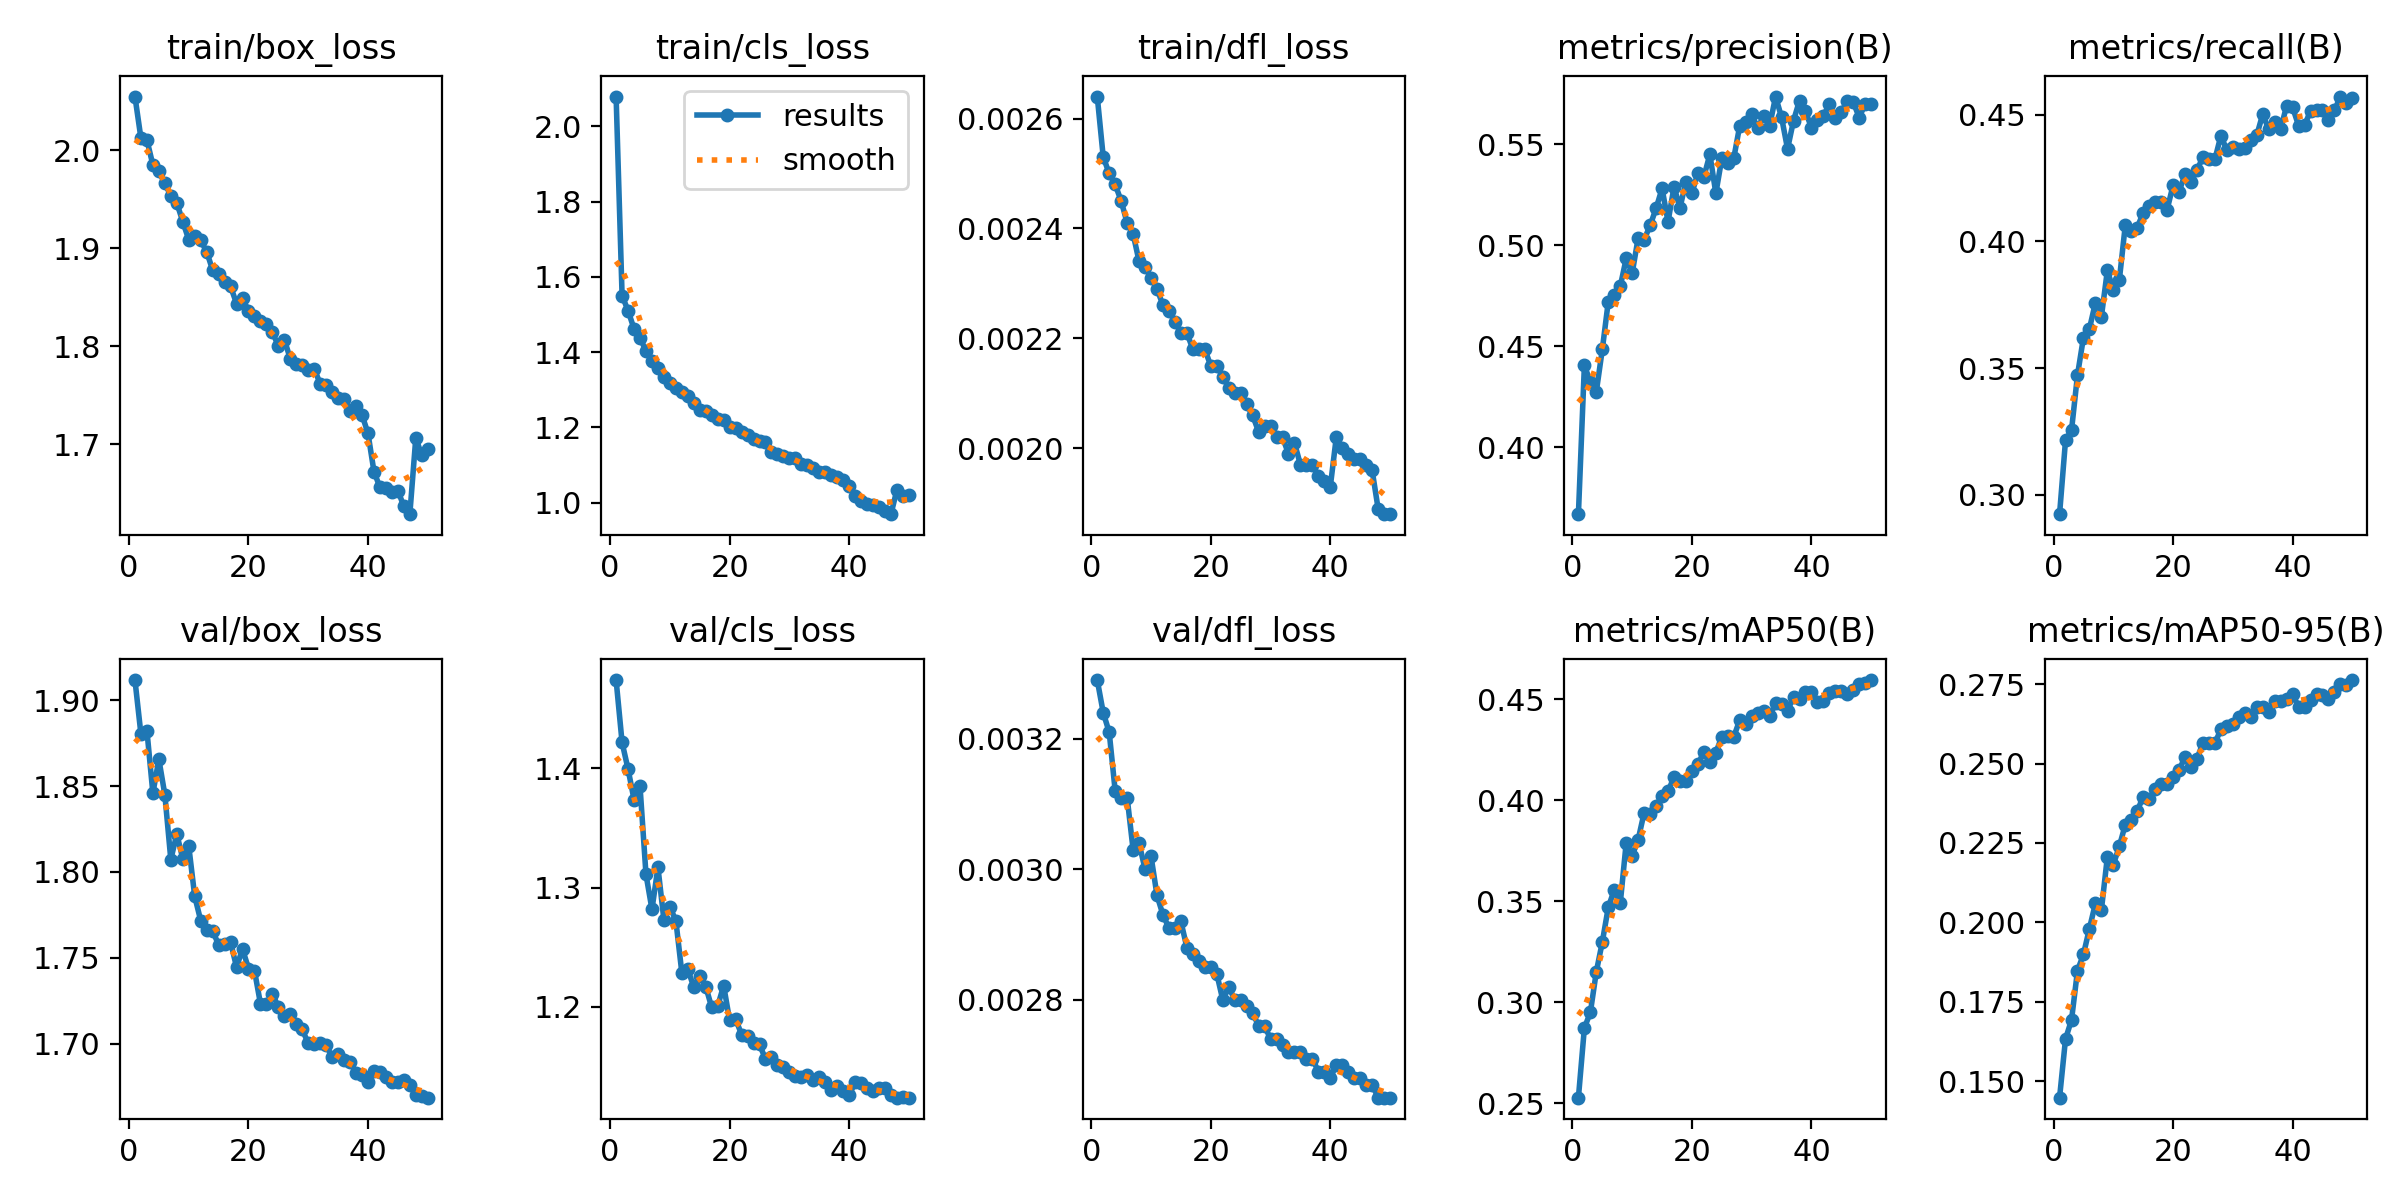

Values plotted in this chart, from the file beside it:
epoch, time, train/box_loss, train/cls_loss, train/dfl_loss, metrics/precision(B), metrics/recall(B), metrics/mAP50(B), metrics/mAP50-95(B), val/box_loss, val/cls_loss, val/dfl_loss, lr/pg0, lr/pg1, lr/pg2
1, 375.3, 2.055, 2.08, 0.00264, 0.367, 0.2923, 0.2529, 0.1448, 1.912, 1.474, 0.00329, 0.0002377, 0.0002377, 0.0002377
2, 725, 2.012, 1.55, 0.00253, 0.4406, 0.3215, 0.2874, 0.1633, 1.88, 1.422, 0.00324, 0.0004663, 0.0004663, 0.0004663
3, 1074, 2.01, 1.51, 0.0025, 0.4325, 0.3254, 0.2951, 0.1692, 1.882, 1.399, 0.00321, 0.0006854, 0.0006854, 0.0006854
4, 1422, 1.985, 1.462, 0.00248, 0.4277, 0.3472, 0.3152, 0.1848, 1.846, 1.374, 0.00312, 0.0006716, 0.0006716, 0.0006716
5, 1773, 1.978, 1.438, 0.00245, 0.4486, 0.362, 0.3299, 0.1899, 1.866, 1.385, 0.00311, 0.0006575, 0.0006575, 0.0006575
6, 2121, 1.966, 1.403, 0.00241, 0.4723, 0.3655, 0.3471, 0.1981, 1.845, 1.311, 0.00311, 0.0006433, 0.0006433, 0.0006433
7, 2470, 1.953, 1.378, 0.00239, 0.4753, 0.3758, 0.3557, 0.2059, 1.807, 1.282, 0.00303, 0.0006292, 0.0006292, 0.0006292
8, 2818, 1.946, 1.357, 0.00234, 0.4797, 0.3703, 0.349, 0.2039, 1.822, 1.317, 0.00304, 0.000615, 0.000615, 0.000615
9, 3165, 1.927, 1.333, 0.00233, 0.4936, 0.3885, 0.379, 0.2206, 1.808, 1.273, 0.003, 0.0006009, 0.0006009, 0.0006009
10, 3515, 1.909, 1.319, 0.00231, 0.4863, 0.3809, 0.3726, 0.2182, 1.815, 1.284, 0.00302, 0.0005868, 0.0005868, 0.0005868
11, 3862, 1.913, 1.306, 0.00229, 0.5037, 0.3847, 0.3806, 0.2239, 1.786, 1.272, 0.00296, 0.0005726, 0.0005726, 0.0005726
12, 4213, 1.908, 1.294, 0.00226, 0.5029, 0.4064, 0.3938, 0.2308, 1.772, 1.229, 0.00293, 0.0005585, 0.0005585, 0.0005585
13, 4563, 1.896, 1.282, 0.00225, 0.5099, 0.4043, 0.3933, 0.2323, 1.766, 1.232, 0.00291, 0.0005444, 0.0005444, 0.0005444
14, 4910, 1.878, 1.265, 0.00223, 0.5184, 0.4055, 0.3972, 0.2351, 1.766, 1.216, 0.00291, 0.0005302, 0.0005302, 0.0005302
15, 5261, 1.873, 1.246, 0.00221, 0.5282, 0.4113, 0.4021, 0.2396, 1.758, 1.226, 0.00292, 0.0005161, 0.0005161, 0.0005161
16, 5608, 1.865, 1.243, 0.00221, 0.5118, 0.4142, 0.4045, 0.2388, 1.758, 1.217, 0.00288, 0.0005019, 0.0005019, 0.0005019
17, 5955, 1.861, 1.234, 0.00218, 0.529, 0.4155, 0.4115, 0.242, 1.759, 1.2, 0.00287, 0.0004878, 0.0004878, 0.0004878
18, 6304, 1.843, 1.221, 0.00218, 0.5187, 0.4156, 0.4095, 0.2436, 1.745, 1.201, 0.00286, 0.0004737, 0.0004737, 0.0004737
19, 6654, 1.849, 1.22, 0.00218, 0.5316, 0.4125, 0.4098, 0.2435, 1.755, 1.218, 0.00285, 0.0004595, 0.0004595, 0.0004595
20, 6999, 1.836, 1.2, 0.00215, 0.5259, 0.4222, 0.4147, 0.2457, 1.744, 1.189, 0.00285, 0.0004454, 0.0004454, 0.0004454
21, 7349, 1.83, 1.198, 0.00215, 0.536, 0.4197, 0.4178, 0.2479, 1.743, 1.19, 0.00284, 0.0004313, 0.0004313, 0.0004313
22, 7701, 1.826, 1.187, 0.00213, 0.534, 0.4265, 0.424, 0.2522, 1.723, 1.177, 0.0028, 0.0004171, 0.0004171, 0.0004171
23, 8050, 1.823, 1.179, 0.00211, 0.5451, 0.4236, 0.4192, 0.2491, 1.723, 1.175, 0.00282, 0.000403, 0.000403, 0.000403
24, 8393, 1.815, 1.169, 0.0021, 0.5258, 0.428, 0.4235, 0.2515, 1.729, 1.17, 0.0028, 0.0003888, 0.0003888, 0.0003888
25, 8740, 1.8, 1.163, 0.0021, 0.5432, 0.4334, 0.4315, 0.2566, 1.721, 1.169, 0.0028, 0.0003747, 0.0003747, 0.0003747
26, 9090, 1.807, 1.16, 0.00208, 0.5409, 0.4325, 0.4319, 0.2565, 1.716, 1.156, 0.00279, 0.0003606, 0.0003606, 0.0003606
27, 9434, 1.787, 1.133, 0.00206, 0.5432, 0.4324, 0.4314, 0.2565, 1.717, 1.158, 0.00278, 0.0003464, 0.0003464, 0.0003464
28, 9781, 1.781, 1.129, 0.00203, 0.5593, 0.4417, 0.4397, 0.2608, 1.712, 1.151, 0.00276, 0.0003323, 0.0003323, 0.0003323
29, 10129, 1.78, 1.124, 0.00204, 0.561, 0.436, 0.4376, 0.2618, 1.708, 1.15, 0.00276, 0.0003182, 0.0003182, 0.0003182
30, 10478, 1.775, 1.118, 0.00204, 0.5651, 0.4375, 0.4417, 0.2624, 1.7, 1.145, 0.00274, 0.000304, 0.000304, 0.000304
31, 10826, 1.777, 1.118, 0.00202, 0.5579, 0.4364, 0.4433, 0.2647, 1.7, 1.142, 0.00274, 0.0002899, 0.0002899, 0.0002899
32, 11172, 1.762, 1.102, 0.00202, 0.5643, 0.437, 0.4441, 0.2659, 1.7, 1.141, 0.00273, 0.0002757, 0.0002757, 0.0002757
33, 11523, 1.76, 1.1, 0.00199, 0.5592, 0.4402, 0.4416, 0.2647, 1.699, 1.143, 0.00272, 0.0002616, 0.0002616, 0.0002616
34, 11867, 1.754, 1.092, 0.00201, 0.5737, 0.4419, 0.4479, 0.268, 1.692, 1.138, 0.00272, 0.0002475, 0.0002475, 0.0002475
35, 12221, 1.747, 1.08, 0.00197, 0.5634, 0.4502, 0.4477, 0.268, 1.694, 1.142, 0.00272, 0.0002333, 0.0002333, 0.0002333
36, 12578, 1.746, 1.081, 0.00197, 0.5478, 0.4443, 0.4442, 0.2662, 1.691, 1.137, 0.00271, 0.0002192, 0.0002192, 0.0002192
37, 12926, 1.734, 1.074, 0.00197, 0.5618, 0.4473, 0.4513, 0.2697, 1.69, 1.13, 0.00271, 0.0002051, 0.0002051, 0.0002051
38, 13277, 1.739, 1.068, 0.00195, 0.5717, 0.4443, 0.4503, 0.2698, 1.683, 1.134, 0.00269, 0.0001909, 0.0001909, 0.0001909
39, 13625, 1.73, 1.06, 0.00194, 0.5665, 0.4536, 0.4534, 0.2704, 1.682, 1.129, 0.00269, 0.0001768, 0.0001768, 0.0001768
40, 13976, 1.711, 1.043, 0.00193, 0.5582, 0.4529, 0.4534, 0.2719, 1.678, 1.126, 0.00268, 0.0001626, 0.0001626, 0.0001626
41, 14319, 1.672, 1.017, 0.00202, 0.562, 0.4457, 0.4485, 0.2679, 1.684, 1.137, 0.0027, 0.0001485, 0.0001485, 0.0001485
42, 14652, 1.656, 1.003, 0.002, 0.5643, 0.4458, 0.4492, 0.2679, 1.684, 1.136, 0.0027, 0.0001344, 0.0001344, 0.0001344
43, 14989, 1.655, 0.9969, 0.00199, 0.57, 0.4516, 0.4531, 0.2702, 1.681, 1.132, 0.00269, 0.0001202, 0.0001202, 0.0001202
44, 15323, 1.651, 0.9927, 0.00198, 0.5629, 0.4519, 0.4542, 0.2721, 1.678, 1.13, 0.00268, 0.0001061, 0.0001061, 0.0001061
45, 15657, 1.653, 0.9868, 0.00198, 0.5659, 0.4521, 0.4542, 0.2715, 1.678, 1.132, 0.00268, 9.19632e-05, 9.19632e-05, 9.19632e-05
46, 15991, 1.636, 0.9775, 0.00197, 0.5717, 0.4479, 0.4526, 0.2705, 1.679, 1.132, 0.00267, 7.7826e-05, 7.7826e-05, 7.7826e-05
47, 16324, 1.628, 0.969, 0.00196, 0.5709, 0.4517, 0.4545, 0.2726, 1.676, 1.127, 0.00267, 6.36888e-05, 6.36888e-05, 6.36888e-05
48, 358.5, 1.706, 1.035, 0.00189, 0.5633, 0.4572, 0.4576, 0.275, 1.67, 1.124, 0.00265, 4.95516e-05, 4.95516e-05, 4.95516e-05
49, 708.6, 1.688, 1.016, 0.00188, 0.5703, 0.4547, 0.4582, 0.2747, 1.67, 1.124, 0.00265, 3.54144e-05, 3.54144e-05, 3.54144e-05
50, 1051, 1.695, 1.02, 0.00188, 0.5698, 0.4566, 0.4595, 0.2763, 1.669, 1.124, 0.00265, 2.12772e-05, 2.12772e-05, 2.12772e-05
